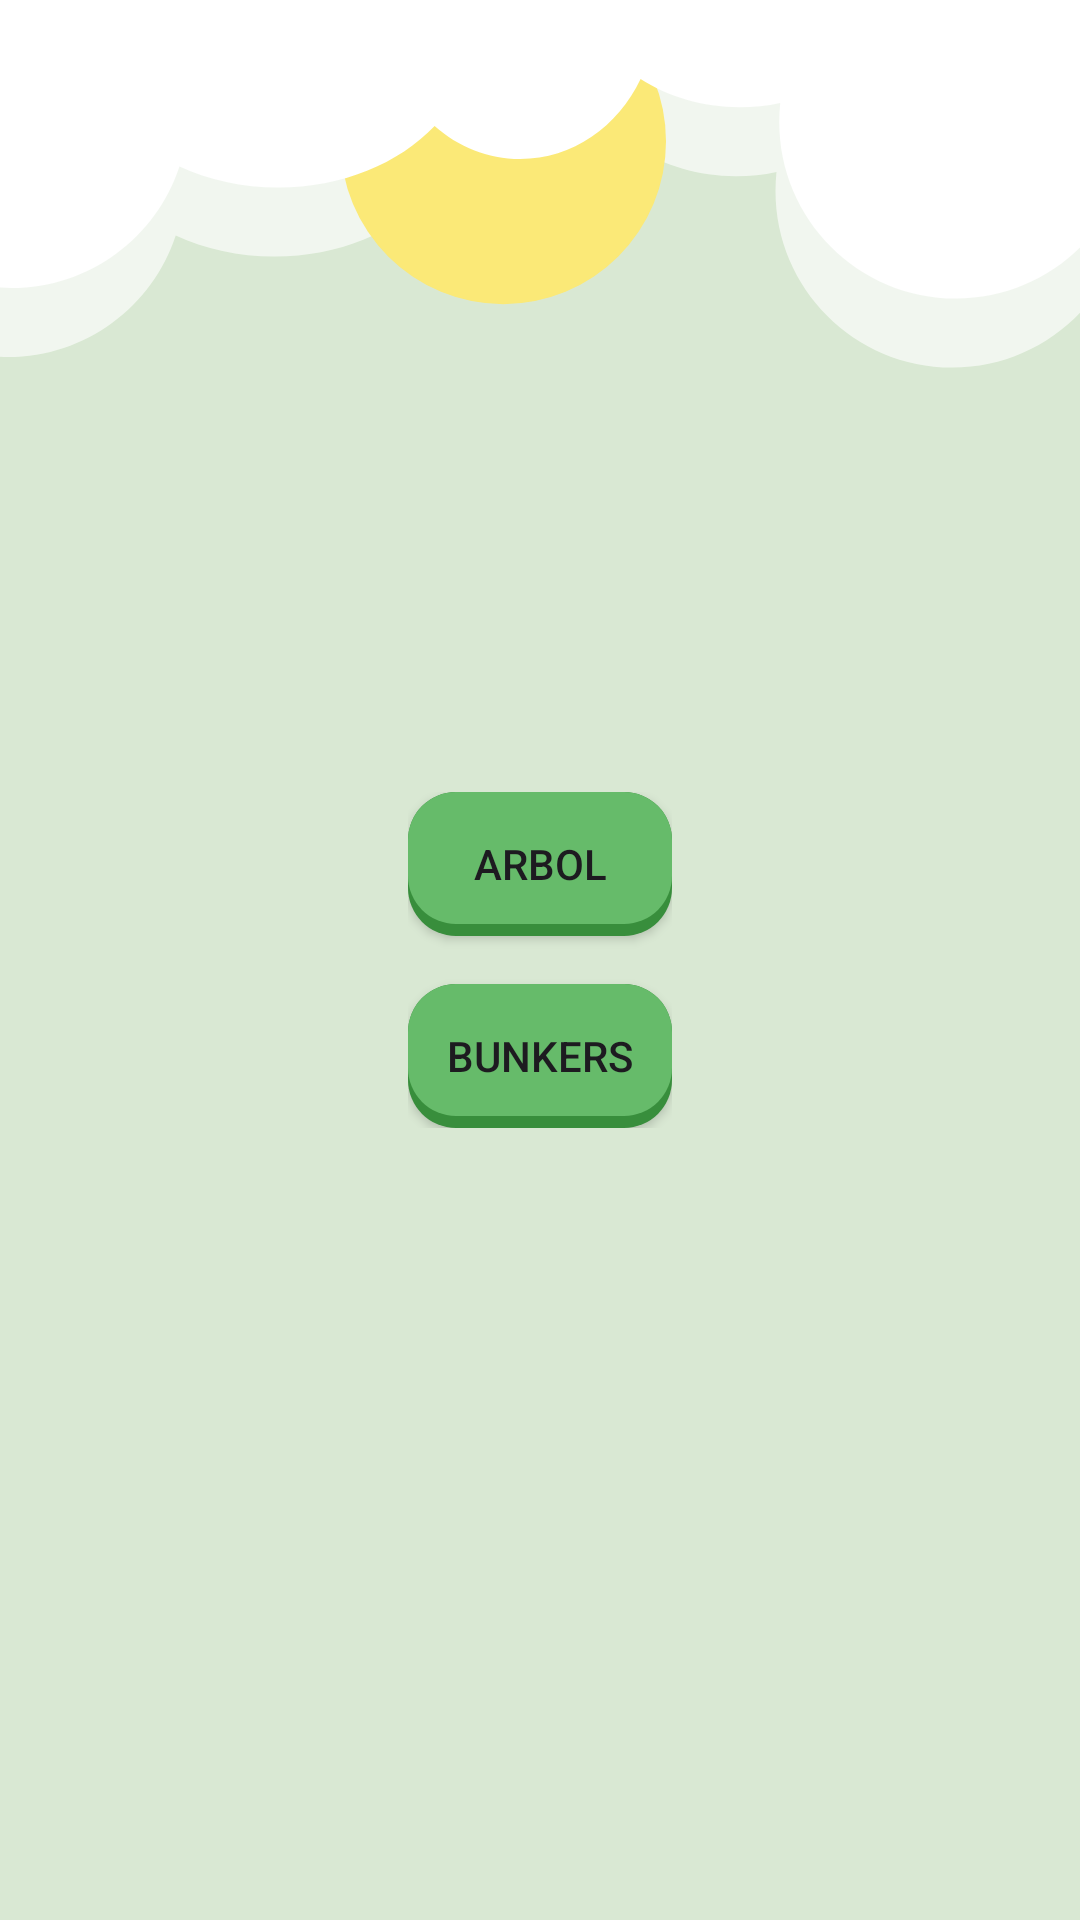

The Android layout XML behind this screen, and the referenced resources:
<!-- AndroidManifest.xml: application theme Theme.DidaktikArbol -->
<!-- res/layout/activity_main.xml -->
<androidx.constraintlayout.widget.ConstraintLayout xmlns:android="http://schemas.android.com/apk/res/android"
    xmlns:app="http://schemas.android.com/apk/res-auto"
    xmlns:tools="http://schemas.android.com/tools"
    android:layout_width="match_parent"
    android:layout_height="match_parent"
    android:background="@drawable/fondo1"
    tools:context=".MainActivity">

    <LinearLayout
        android:layout_width="wrap_content"
        android:layout_height="wrap_content"
        android:orientation="vertical"
        android:gravity="center"
        app:layout_constraintBottom_toBottomOf="parent"
        app:layout_constraintEnd_toEndOf="parent"
        app:layout_constraintStart_toStartOf="parent"
        app:layout_constraintTop_toTopOf="parent">

        <Button
            android:id="@+id/btnArbol"
            android:layout_width="match_parent"
            android:layout_height="wrap_content"
            android:layout_marginBottom="16dp"
            android:background="@drawable/bg_boton_primario"
            app:backgroundTint="@null"
            android:text="Arbol" />

        <Button
            android:id="@+id/btnBunkers"
            android:layout_width="match_parent"
            android:layout_height="wrap_content"
            android:background="@drawable/bg_boton_primario"
            app:backgroundTint="@null"
            android:text="Bunkers" />

    </LinearLayout>

</androidx.constraintlayout.widget.ConstraintLayout>
<!-- resources referenced by this layout -->
<resources>
  <!-- drawable bg_boton_primario (drawable) -->
  <?xml version="1.0" encoding="utf-8"?>
  <selector xmlns:android="http://schemas.android.com/apk/res/android">
      <item android:state_pressed="true">
          <layer-list>
              <item android:top="4dp">
                  <shape android:shape="rectangle">
                      <solid android:color="@color/btnPrincipal" />
                      <corners android:radius="16dp" />
                  </shape>
              </item>
          </layer-list>
      </item>
      <item>
          <layer-list>
              <item>
                  <shape android:shape="rectangle">
                      <solid android:color="@color/btnPrincipalShadow" />
                      <corners android:radius="16dp" />
                  </shape>
              </item>
              <item android:bottom="4dp">
                  <shape android:shape="rectangle">
                      <solid android:color="@color/btnPrincipal" />
                      <corners android:radius="16dp" />
                  </shape>
              </item>
          </layer-list>
      </item>
  </selector>
  <!-- drawable fondo1: vector/xml drawable (drawable, 2022 chars, omitted) -->
  <style name="Theme.DidaktikArbol" parent="Base.Theme.DidaktikArbol" />
  <color name="btnPrincipal">#66BB6A</color>
  <color name="btnPrincipalShadow">#388E3C</color>
  <style name="Base.Theme.DidaktikArbol" parent="Theme.Material3.DayNight.NoActionBar">
          
          
      </style>
</resources>
